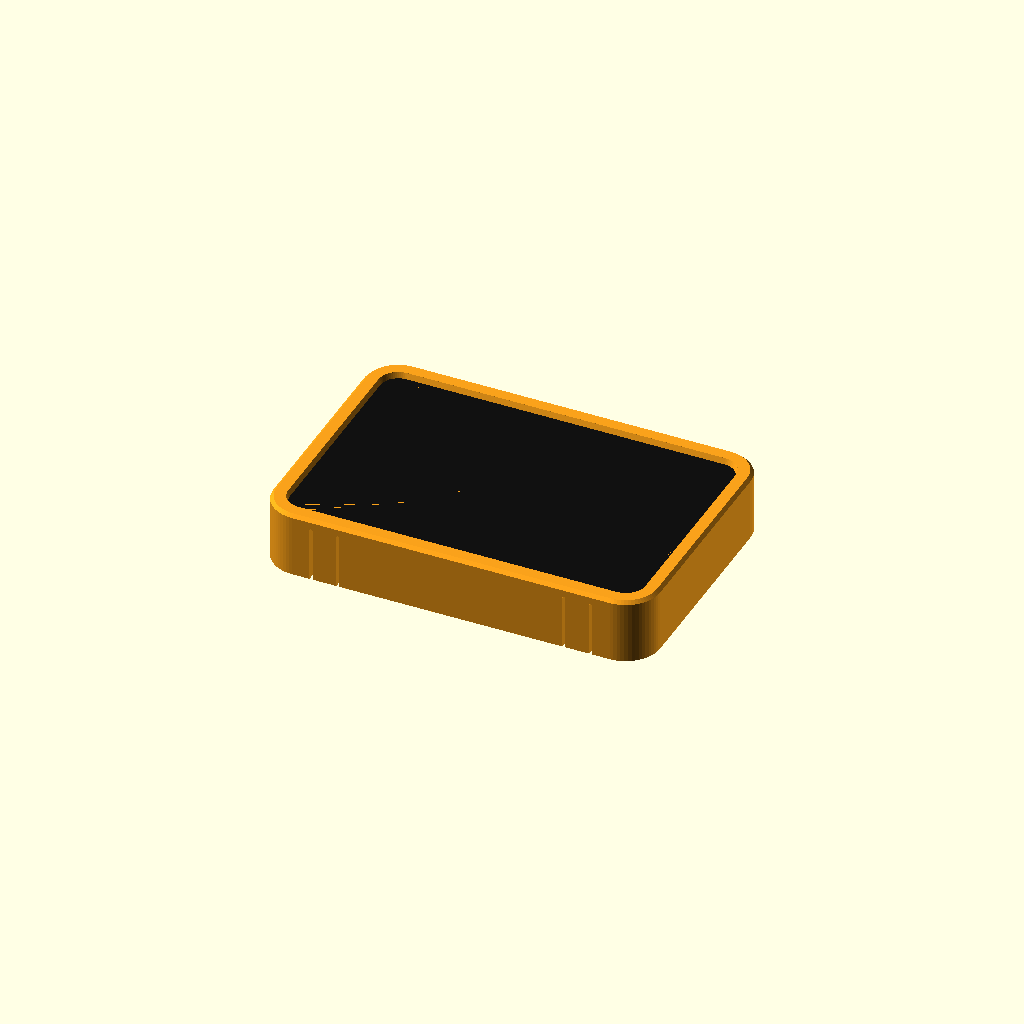
Cell 1: rendered with the file's own defaults.
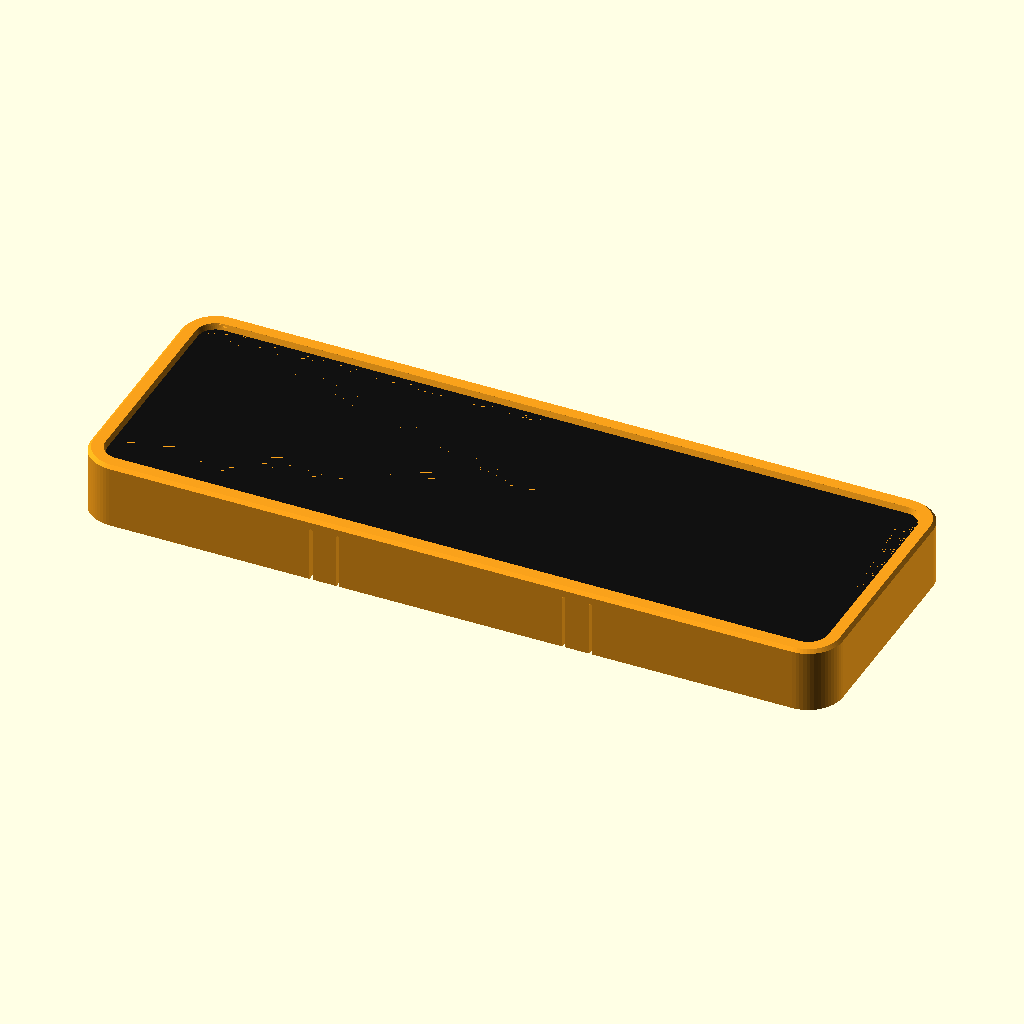
Cell 2: glass_w = 184.88 (everything else at default).
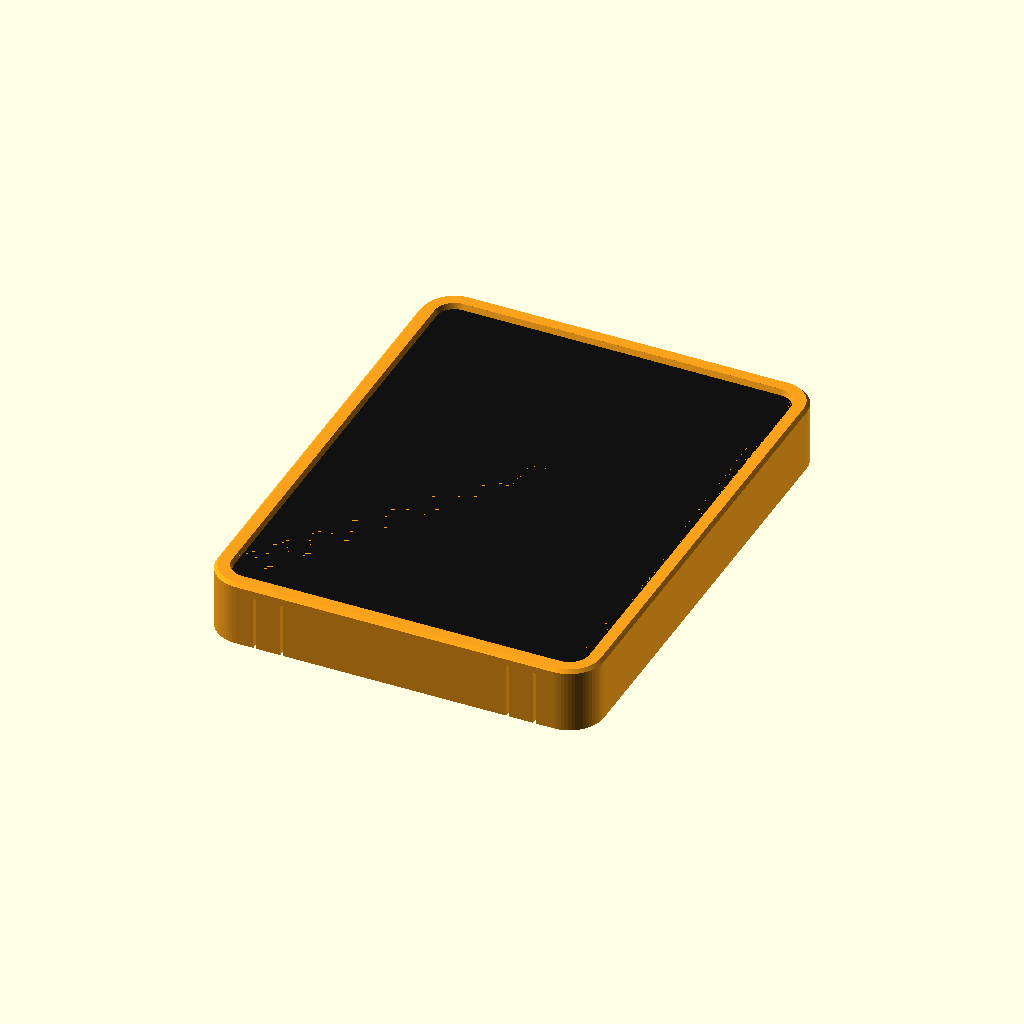
Cell 3: the same model with glass_h = 122.
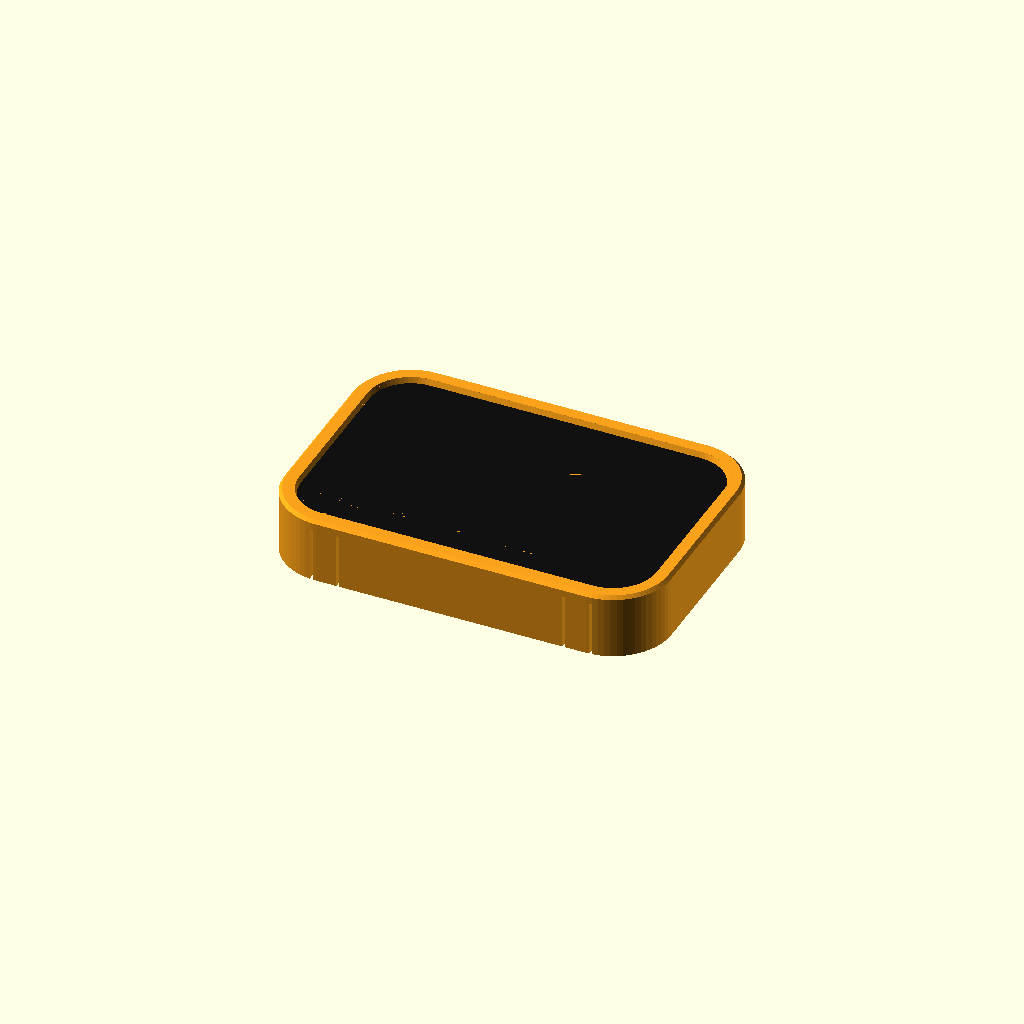
Cell 4: the same model with glass_r = 12.
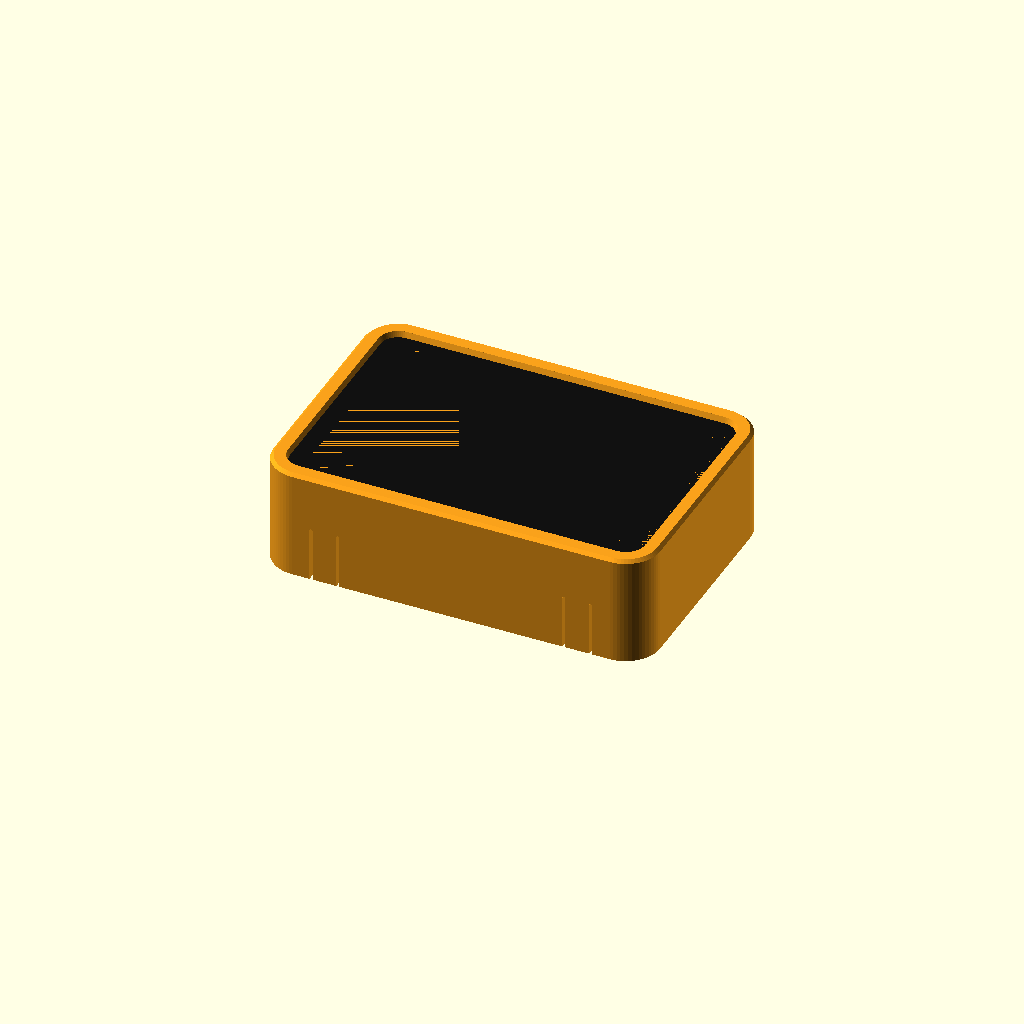
Cell 5 — stack set to 23, the other parameters unchanged.
All cells are drawn from one camera (rotation 55°, 0°, 25°, orthographic, colour scheme Cornfield), so only the parameter changes between them.
The OpenSCAD source (case/case.scad):
// Surface-mount case for the Waveshare ESP32-S3-Touch-LCD-3.5, for mounting
// with a hook-and-loop (Velcro) strip on its flat back. No screws needed.
//
// Two printed parts:
//   bezel  the front and sides, a shell open at the back. Its lip sits over the
//          glass and its walls run all the way back to the panel.
//   plate  the back. It latches into the back of the bezel, flush with its rim.
//          The board's four brass standoffs sit on the plate, so the board is
//          held between the plate and the lip.
//
// Latches: four tongues are cut into the bezel's long walls, free at the back
// end. Each has a hook on its inside that rides over the plate's edge (the
// tongue flexes outwards) and drops into a notch, under a square ledge. Pulling
// the bezel off can't push a tongue outwards, so it holds until released.
//
// Fitting order: feed the USB-C cable through the plate's opening and plug it
// into the right-angle adapter on the board. Drop the board face down into the
// bezel, then press the plate in over it, standoffs into the guide rings,
// until all four latches click. To open it, take it off the Velcro, then for
// each latch put a small flat screwdriver into its notch from the back and
// lever the tongue's hook outwards while easing the plate out.
//
// Coordinates: looking at the screen, x across the long side, y along the short
// side, z out of the panel. The USB-C port is on the +x side. PWR/RESET/BOOT
// sit on the +y edge, near the USB end. Board figures come from Waveshare's
// outline drawing; the ones marked "est." were scaled from that drawing, so
// check them against your board.
//
//   openscad -D 'part="bezel"' -o bezel.stl case.scad    (and "plate")

part = "assembly";   // "assembly" | "exploded" | "section" | "bezel" | "plate"

/* [Board] */
glass_w   = 92.44;   // cover glass outline
glass_h   = 61.00;
glass_r   = 6.0;
stack     = 11.5;    // glass front to the tips of the back standoffs
holes     = [72.0, 48.5];        // standoff spacing, centred on the glass
usb_y     = 0.4;     // est. USB-C centre, from the glass centre (+y = buttons edge)
usb_axis  = 9.1;     // est. USB-C axis depth below the glass front
btn_from_usb_edge = [21.22, 29.72, 38.22];  // PWR, RESET, BOOT
btn_axis  = 9.25;    // est. button depth below the glass front
header    = [-22.3, 21.8, -28.0, -19.6]; // 2x16 pin header outline plus margin: x0, x1, y0, y1

/* [Bezel] */
gap       = 0.3;     // glass edge to bezel wall, each side
skirt     = 2.4;     // bezel side wall
lip_t     = 1.4;     // bezel front lip over the glass
lip_over  = 1.5;     // how far the lip overlaps the glass border
stack_clr = 0.1;     // slack between glass and lip; fill with foam tape if loose
edge_ch   = 0.8;     // chamfer on the bezel's front edge

/* [Plate] */
floor_t   = 3.5;     // plate thickness in the middle; the pin header pokes
                     //   through a cut-out, so the board can sit right on it
edge_t    = 4.5;     // and round the edge, a stiffening rim that takes the latches
rim_w     = 2.5;     // width of that rim
plate_gap = 0.15;    // plate edge to bezel wall
top_ch    = 0.6;     // chamfer on the plate's inner edge, leads it past the hooks
velcro    = [50.8, 25.4];  // recess in the back for a Velcro patch, 2" x 1"
velcro_d  = 2.5;     // its depth, leaving 1 mm of plate over it. Printed back
                     //   down, its ceiling is a bridge across the 1" side,
                     //   which prints cleanly enough; any sag only makes the
                     //   recess a touch shallower
velcro_x  = -14;     // centred between the left end and the USB opening, so the
                     //   cable doesn't pass through the patch
board_lift = 0.0;    // pads under the standoffs, if the header needs more room
ring_id   = 4.6;     // guide rings around the standoffs
ring_od   = 6.6;
ring_h    = 3.5;     // above the standoff seat; the standoffs are 4 mm
ring_low  = [[1, -1], [-1, 1]];  // rings kept low to miss the RTC battery socket
ring_low_h = 1.0;                //   (USB end, header side) and the SD card slot

/* [Latches] */
latch_x   = [-32, 32];  // positions along each long wall (clear of the buttons)
latch_w   = 6;       // tongue width
latch_h   = 14;      // tongue length, up from the back; longer flexes easier
latch_slot = 0.8;    // slits either side of the tongue
hook      = 1.0;     // how far the hook reaches in from the wall
hook_z    = 0.3;     // hook's lower end, above the back
hook_top  = 1.6;     // its square top face, the one that holds
latch_clr = 0.15;    // play around the hook in its notch

/* [Openings] */
usb_hole  = [30.5, 16]; // cable opening in the plate at the USB end, a U open to
                        //   the plate's edge for the right-angle adapter: length
                        //   in from the edge, width
usb_hole_r = 2;         // corner rounding of that opening
btn_d     = 2.2;     // pin holes for PWR / RESET / BOOT (0 to omit)

$fn = 64;
eps = 0.01;

seat  = floor_t + board_lift;                // standoff tips
glass_z = seat + stack;                      // glass front, above the panel
total = glass_z + stack_clr + lip_t;         // overall depth off the panel
d_out = gap + skirt;                         // outer outline, from the glass
out_w = glass_w + 2 * d_out;
out_h = glass_h + 2 * d_out;
wall_y = glass_h / 2 + gap;                  // bezel inner wall, long sides
pl_x  = glass_w / 2 + gap - plate_gap;       // plate edge, short sides
usb_z = glass_z - usb_axis;
btn_z = glass_z - btn_axis;

echo(str("Case: ", out_w, " x ", out_h, " x ", total, " mm"));

// rounded rectangle of the glass outline, grown by d
module outline(d = 0) {
    r = glass_r + d;
    offset(r = r) square([glass_w + 2 * d - 2 * r, glass_h + 2 * d - 2 * r], center = true);
}

// latch hook cross-section: n = distance in from the bezel wall, z up from the
// back. A 45 degree ramp underneath to ride over the plate, a square top.
module hook2d() {
    polygon([[-eps, hook_z], [hook, hook_z + hook], [hook, hook_top], [-eps, hook_top]]);
}

// the notch in the plate's edge a hook drops into; open to the back, which is
// where a screwdriver goes in to release it
module notch2d() {
    polygon([[-1, -1], [hook + latch_clr, -1], [hook + latch_clr, hook_top + 0.1], [-1, hook_top + 0.1]]);
}

// a 2D profile in (n, z), run along x from x0 for len, on the long wall at sy
module along_wall(x0, len, sy) {
    translate([x0, sy * wall_y, 0]) mirror([0, sy > 0 ? 1 : 0, 0])
        rotate([90, 0, 90]) linear_extrude(len) children();
}

module bezel() {
    difference() {
        hull() {
            linear_extrude(total - edge_ch) outline(d_out);
            linear_extrude(total) outline(d_out - edge_ch);
        }
        // cavity, open at the back
        translate([0, 0, -eps]) linear_extrude(total - lip_t + eps) outline(gap);
        // screen window, chamfered towards the front
        translate([0, 0, total - lip_t - eps]) hull() {
            linear_extrude(eps) outline(-lip_over);
            translate([0, 0, lip_t]) linear_extrude(2 * eps) outline(-lip_over + 0.5);
        }
        // button pin holes
        if (btn_d > 0) for (bx = btn_from_usb_edge)
            translate([glass_w / 2 - bx, glass_h / 2, btn_z])
                rotate([-90, 0, 0]) cylinder(d = btn_d, h = 10, $fn = 24);
        // slits either side of each latch tongue, rounded at the top end
        for (x = latch_x, sy = [-1, 1], s = [-1, 1])
            translate([x + s * (latch_w + latch_slot) / 2, sy * (wall_y + skirt / 2), 0]) hull() {
                translate([-latch_slot / 2, -skirt, -eps]) cube([latch_slot, 2 * skirt, eps]);
                translate([0, 0, latch_h - latch_slot / 2])
                    rotate([90, 0, 0]) cylinder(d = latch_slot, h = 2 * skirt, center = true, $fn = 16);
            }
    }
    // latch hooks
    for (x = latch_x, sy = [-1, 1])
        along_wall(x - latch_w / 2, latch_w, sy) hook2d();
}

module plate() {
    difference() {
        union() {
            // floor and stiffening rim, the rim's inner edge chamfered
            difference() {
                hull() {
                    linear_extrude(edge_t - top_ch) outline(gap - plate_gap);
                    linear_extrude(edge_t) outline(gap - plate_gap - top_ch);
                }
                translate([0, 0, floor_t]) linear_extrude(edge_t)
                    outline(gap - plate_gap - rim_w);
            }
            // pads the standoffs sit on, with rings to locate them
            for (sx = [-1, 1], sy = [-1, 1]) {
                rh = len([for (q = ring_low) if (q == [sx, sy]) 1]) > 0 ? ring_low_h : ring_h;
                translate([sx * holes[0] / 2, sy * holes[1] / 2, floor_t - eps]) {
                    cylinder(d = ring_od, h = board_lift + eps);
                    translate([0, 0, board_lift]) difference() {
                        cylinder(d = ring_od, h = rh + eps);
                        translate([0, 0, -eps]) cylinder(d = ring_id, h = rh + 3 * eps);
                    }
                }
            }
        }
        // notches the latch hooks drop into
        for (x = latch_x, sy = [-1, 1])
            along_wall(x - latch_w / 2 - latch_clr - 0.2, latch_w + 2 * latch_clr + 0.4, sy) notch2d();
        // recess in the back for the Velcro patch
        translate([velcro_x, 0, -eps]) linear_extrude(velcro_d + eps)
            offset(r = 1.5) offset(delta = -1.5) square(velcro, center = true);
        // cut-out for the pin header
        translate([header[0], header[2], -eps])
            cube([header[1] - header[0], header[3] - header[2], edge_t + 1]);
        // cable opening at the USB end, open to the edge (the square end runs
        // out past it, so only the inner corners are rounded)
        translate([pl_x - usb_hole[0], usb_y - usb_hole[1] / 2, -eps])
            linear_extrude(edge_t + 1)
                offset(r = usb_hole_r) offset(delta = -usb_hole_r)
                    square([usb_hole[0] + usb_hole_r + 2, usb_hole[1]]);
    }
}

// rough stand-in for the board, for the previews
module board() {
    color("#111") translate([0, 0, glass_z - 1.1]) linear_extrude(1.1) outline(0);
    color("#9aa") translate([0, 0, glass_z - 5.9]) linear_extrude(4.8) offset(-0.8) outline(0);
    color("#1e4fa0") translate([-glass_w / 2 + 6.7, -glass_h / 2 + 1.3, glass_z - 7.5])
        cube([glass_w - 6.7 - 7.8, glass_h - 2.6, 1.6]);
    color("gold") for (sx = [-1, 1], sy = [-1, 1])
        translate([sx * holes[0] / 2, sy * holes[1] / 2, seat]) cylinder(d = 3.5, h = 4);
    color("#222") translate([header[0] + 1, header[2] + 1, seat - 2]) cube([header[1] - header[0] - 2, header[3] - header[2] - 2, 6]);
    color("#bbb") translate([glass_w / 2 - 14.3, usb_y - 4.5, usb_z - 1.6]) cube([7.5, 9, 3.2]);
}

if (part == "bezel") rotate([180, 0, 0]) translate([0, 0, -total]) bezel();   // print face down
else if (part == "plate") plate();                                             // print back down
else if (part == "exploded") {
    color("#d8d8d8") translate([0, 0, -30]) plate();
    translate([0, 0, -12]) board();
    color("#f9a11b", 0.9) bezel();
} else if (part == "section") {      // cut through a latch
    intersection() {
        translate([latch_x[1] - 0.5, -50, -1]) cube([1, 100, total + 2]);
        union() { color("#d8d8d8") plate(); board(); color("#f9a11b") bezel(); }
    }
} else {
    color("#d8d8d8") plate();
    board();
    color("#f9a11b") bezel();
}
Customizer parameters (derived from the source; name, type, default, range or options):
part: string, default "assembly"
glass_w: number, default 92.44
glass_h: number, default 61
glass_r: number, default 6
stack: number, default 11.5
holes: vector, default [72, 48.5]
usb_y: number, default 0.4
usb_axis: number, default 9.1
btn_from_usb_edge: vector, default [21.22, 29.72, 38.22]
btn_axis: number, default 9.25
header: vector, default [-22.3, 21.8, -28, -19.6]
gap: number, default 0.3
skirt: number, default 2.4
lip_t: number, default 1.4
lip_over: number, default 1.5
stack_clr: number, default 0.1
edge_ch: number, default 0.8
floor_t: number, default 3.5
edge_t: number, default 4.5
rim_w: number, default 2.5
plate_gap: number, default 0.15
top_ch: number, default 0.6
velcro: vector, default [50.8, 25.4]
velcro_d: number, default 2.5
velcro_x: number, default -14
board_lift: number, default 0
ring_id: number, default 4.6
ring_od: number, default 6.6
ring_h: number, default 3.5
ring_low_h: number, default 1
latch_x: vector, default [-32, 32]
latch_w: number, default 6
latch_h: number, default 14
latch_slot: number, default 0.8
hook: number, default 1
hook_z: number, default 0.3
hook_top: number, default 1.6
latch_clr: number, default 0.15
usb_hole: vector, default [30.5, 16]
usb_hole_r: number, default 2
btn_d: number, default 2.2
eps: number, default 0.01
